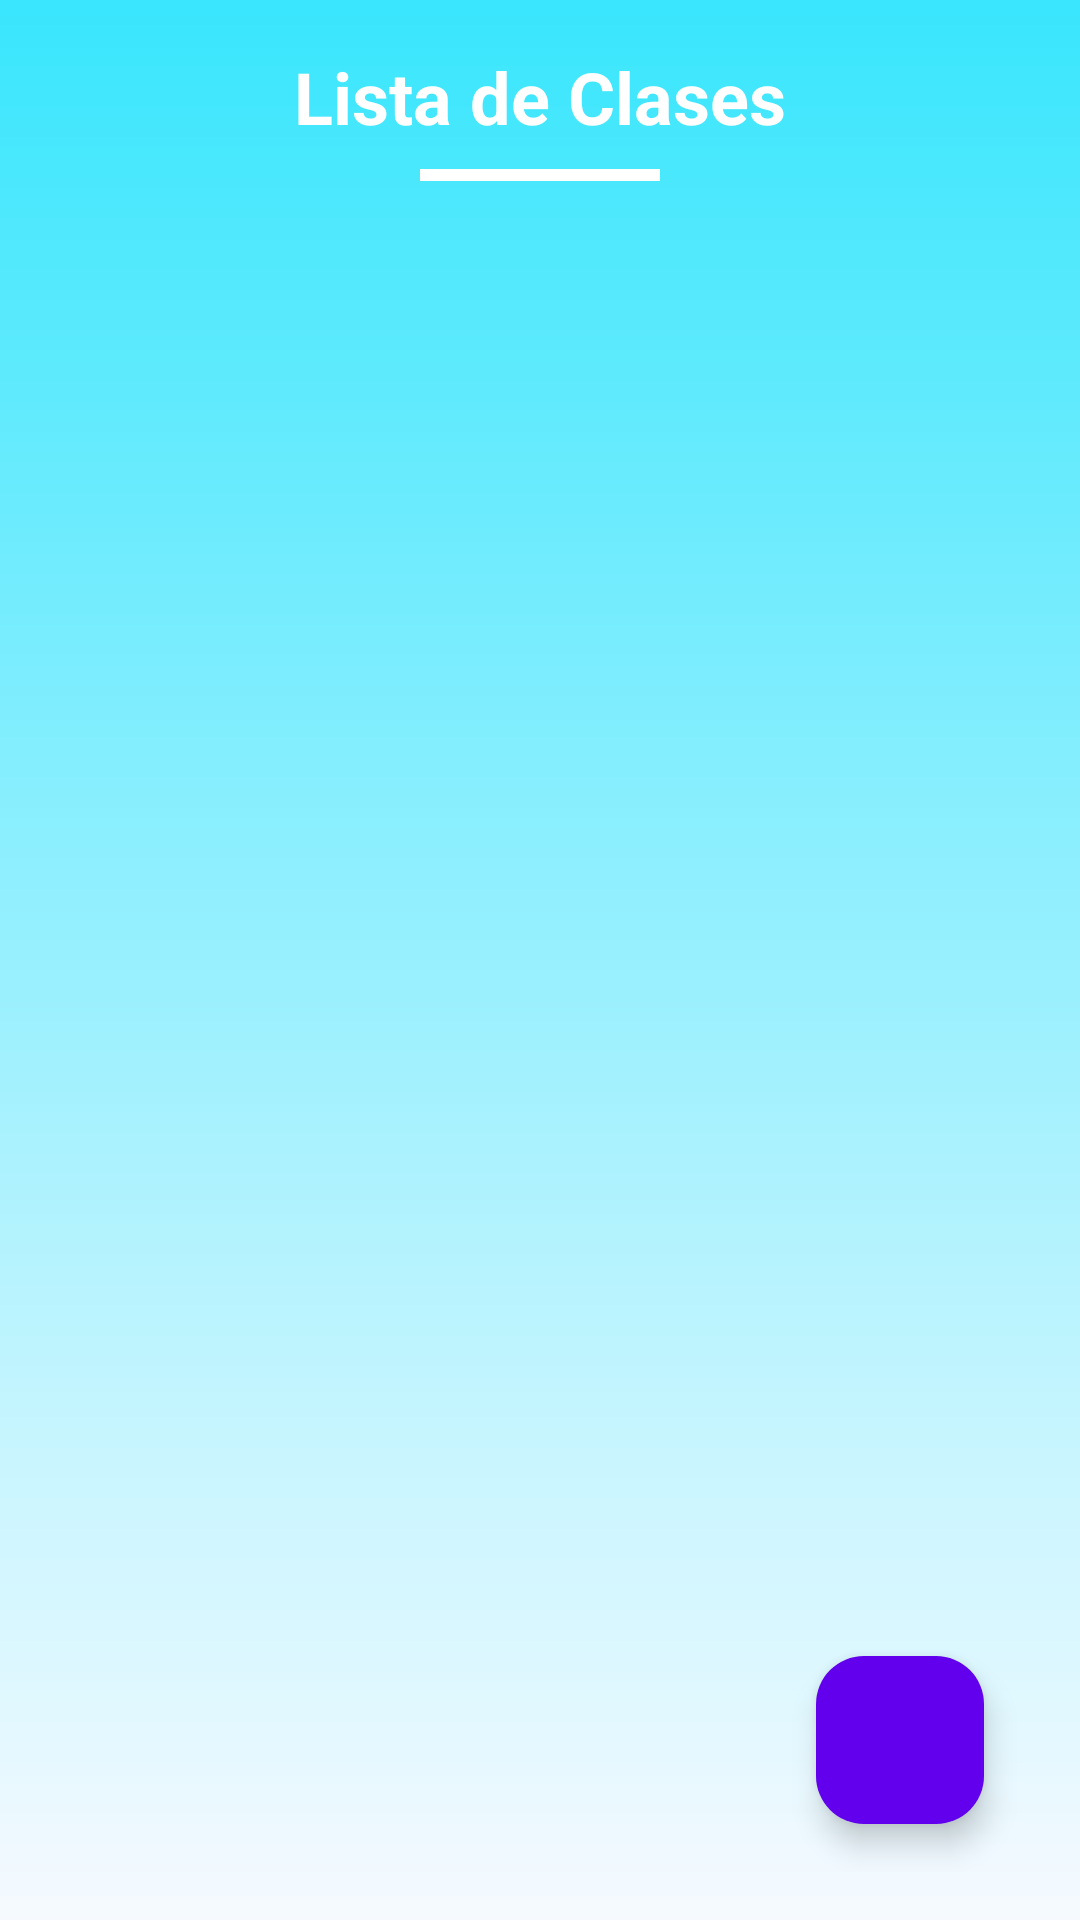

Write the Android layout XML for this screen, with the resource values it uses.
<!-- AndroidManifest.xml: application theme Theme.MaxiEscuela -->
<!-- res/layout/fragment_clases.xml -->
<?xml version="1.0" encoding="utf-8"?>
<androidx.constraintlayout.widget.ConstraintLayout xmlns:android="http://schemas.android.com/apk/res/android"
    xmlns:app="http://schemas.android.com/apk/res-auto"
    xmlns:tools="http://schemas.android.com/tools"
    android:layout_width="match_parent"
    android:layout_height="match_parent"
    android:padding="16dp"
    android:background="@drawable/background_gradient"
    tools:context=".activity.Clases">

    
    <TextView
        android:id="@+id/tvTituloClases"
        android:layout_width="wrap_content"
        android:layout_height="wrap_content"
        android:text="Lista de Clases"
        android:textSize="24sp"
        android:textStyle="bold"
        android:textColor="@color/white"
        app:layout_constraintTop_toTopOf="parent"
        app:layout_constraintStart_toStartOf="parent"
        app:layout_constraintEnd_toEndOf="parent" />

    
    <View
        android:layout_width="80dp"
        android:layout_height="4dp"
        android:background="@color/white"
        android:layout_marginTop="8dp"
        app:layout_constraintTop_toBottomOf="@id/tvTituloClases"
        app:layout_constraintStart_toStartOf="parent"
        app:layout_constraintEnd_toEndOf="parent" />

    
    <androidx.recyclerview.widget.RecyclerView
        android:id="@+id/recyclerViewClases"
        android:layout_width="0dp"
        android:layout_height="0dp"
        android:paddingTop="8dp"
        android:background="@android:color/transparent"
        tools:listitem="@layout/card_clase"
        app:layout_constraintTop_toBottomOf="@id/tvTituloClases"
        app:layout_constraintStart_toStartOf="parent"
        app:layout_constraintEnd_toEndOf="parent"
        app:layout_constraintBottom_toTopOf="@id/fabAgregarClase" />

    
    <ProgressBar
        android:id="@+id/progressBarClases"
        android:layout_width="wrap_content"
        android:layout_height="wrap_content"
        android:visibility="gone"
        style="?android:attr/progressBarStyleLarge"
        app:layout_constraintTop_toTopOf="parent"
        app:layout_constraintBottom_toBottomOf="parent"
        app:layout_constraintStart_toStartOf="parent"
        app:layout_constraintEnd_toEndOf="parent" />

    
    <com.google.android.material.floatingactionbutton.FloatingActionButton
        android:id="@+id/fabAgregarClase"
        android:layout_width="wrap_content"
        android:layout_height="wrap_content"
        android:contentDescription="Agregar Clase"
        android:src="@drawable/baseline_add_24"
        app:backgroundTint="@color/primary"
        app:tint="@android:color/white"
        app:elevation="6dp"
        app:maxImageSize="56dp"
        android:layout_margin="16dp"
        app:layout_constraintBottom_toBottomOf="parent"
        app:layout_constraintEnd_toEndOf="parent" />

</androidx.constraintlayout.widget.ConstraintLayout>
<!-- res/layout/card_clase.xml (included above) -->
<?xml version="1.0" encoding="utf-8"?>
<androidx.cardview.widget.CardView xmlns:android="http://schemas.android.com/apk/res/android"
    xmlns:app="http://schemas.android.com/apk/res-auto"
    xmlns:tools="http://schemas.android.com/tools"
    android:layout_width="match_parent"
    android:layout_height="wrap_content"
    app:cardCornerRadius="8dp"
    app:cardElevation="4dp"
    android:layout_margin="8dp">

    <LinearLayout
        android:layout_width="match_parent"
        android:layout_height="wrap_content"
        android:orientation="vertical"
        android:padding="16dp">

        
        <TextView
            android:id="@+id/tvNombre"
            android:layout_width="wrap_content"
            android:layout_height="wrap_content"
            android:text="Nombre de la Clase"
            android:textSize="18sp"
            android:textStyle="bold"
            tools:text="Matemática - 5to B" />

        
        <TextView
            android:id="@+id/tvDocente"
            android:layout_width="wrap_content"
            android:layout_height="wrap_content"
            android:text="Docente"
            android:textSize="16sp"
            tools:text="Profa. Ana Gutiérrez" />

        
        <TextView
            android:id="@+id/tvHorario"
            android:layout_width="wrap_content"
            android:layout_height="wrap_content"
            android:text="Horario"
            android:textSize="14sp"
            android:textColor="@android:color/holo_green_dark"
            tools:text="Lunes 8:00 AM - 9:30 AM" />

        
        <LinearLayout
            android:layout_width="match_parent"
            android:layout_height="wrap_content"
            android:orientation="horizontal"
            android:layout_marginTop="8dp">

            <ImageButton
                android:id="@+id/btnEditarClase"
                android:layout_width="wrap_content"
                android:layout_height="wrap_content"
                android:contentDescription="Editar clase"
                android:src="@drawable/baseline_edit_24"
                android:background="?attr/selectableItemBackgroundBorderless" />

            <ImageButton
                android:id="@+id/btnDetallesClase"
                android:layout_width="wrap_content"
                android:layout_height="wrap_content"
                android:contentDescription="Detalles clase"
                android:src="@drawable/baseline_info_24"
                android:background="?attr/selectableItemBackgroundBorderless" />
        </LinearLayout>
    </LinearLayout>
</androidx.cardview.widget.CardView>
<!-- resources referenced by this layout -->
<resources>
  <color name="primary">#6200EE</color>
  <color name="white">#FFFFFFFF</color>
  <!-- drawable background_gradient (drawable) -->
  <layer-list xmlns:android="http://schemas.android.com/apk/res/android">
      <item>
          <shape android:shape="rectangle">
              <gradient android:angle="90"
                  android:startColor="#F6FAFF"
                  android:endColor="#39E6FD"/>
          </shape>
      </item>
  </layer-list>
  <style name="Theme.MaxiEscuela" parent="Base.Theme.MaxiEscuela" />
  <style name="Base.Theme.MaxiEscuela" parent="Theme.Material3.DayNight.NoActionBar">
          
          
      </style>
</resources>
